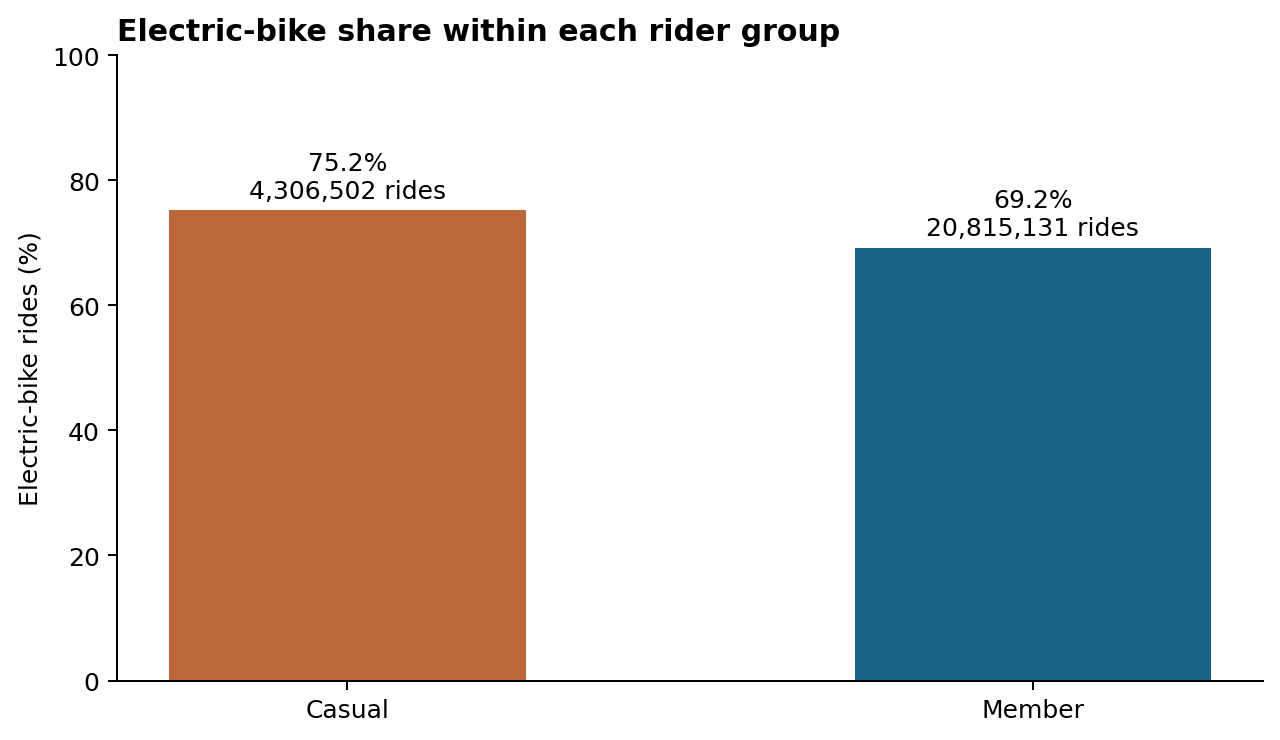

Values plotted in this chart, from the file beside it:
member_casual, rides, electric, share
casual, 4306502, 3237467, 0.7518
member, 20815131, 14408890, 0.6922
